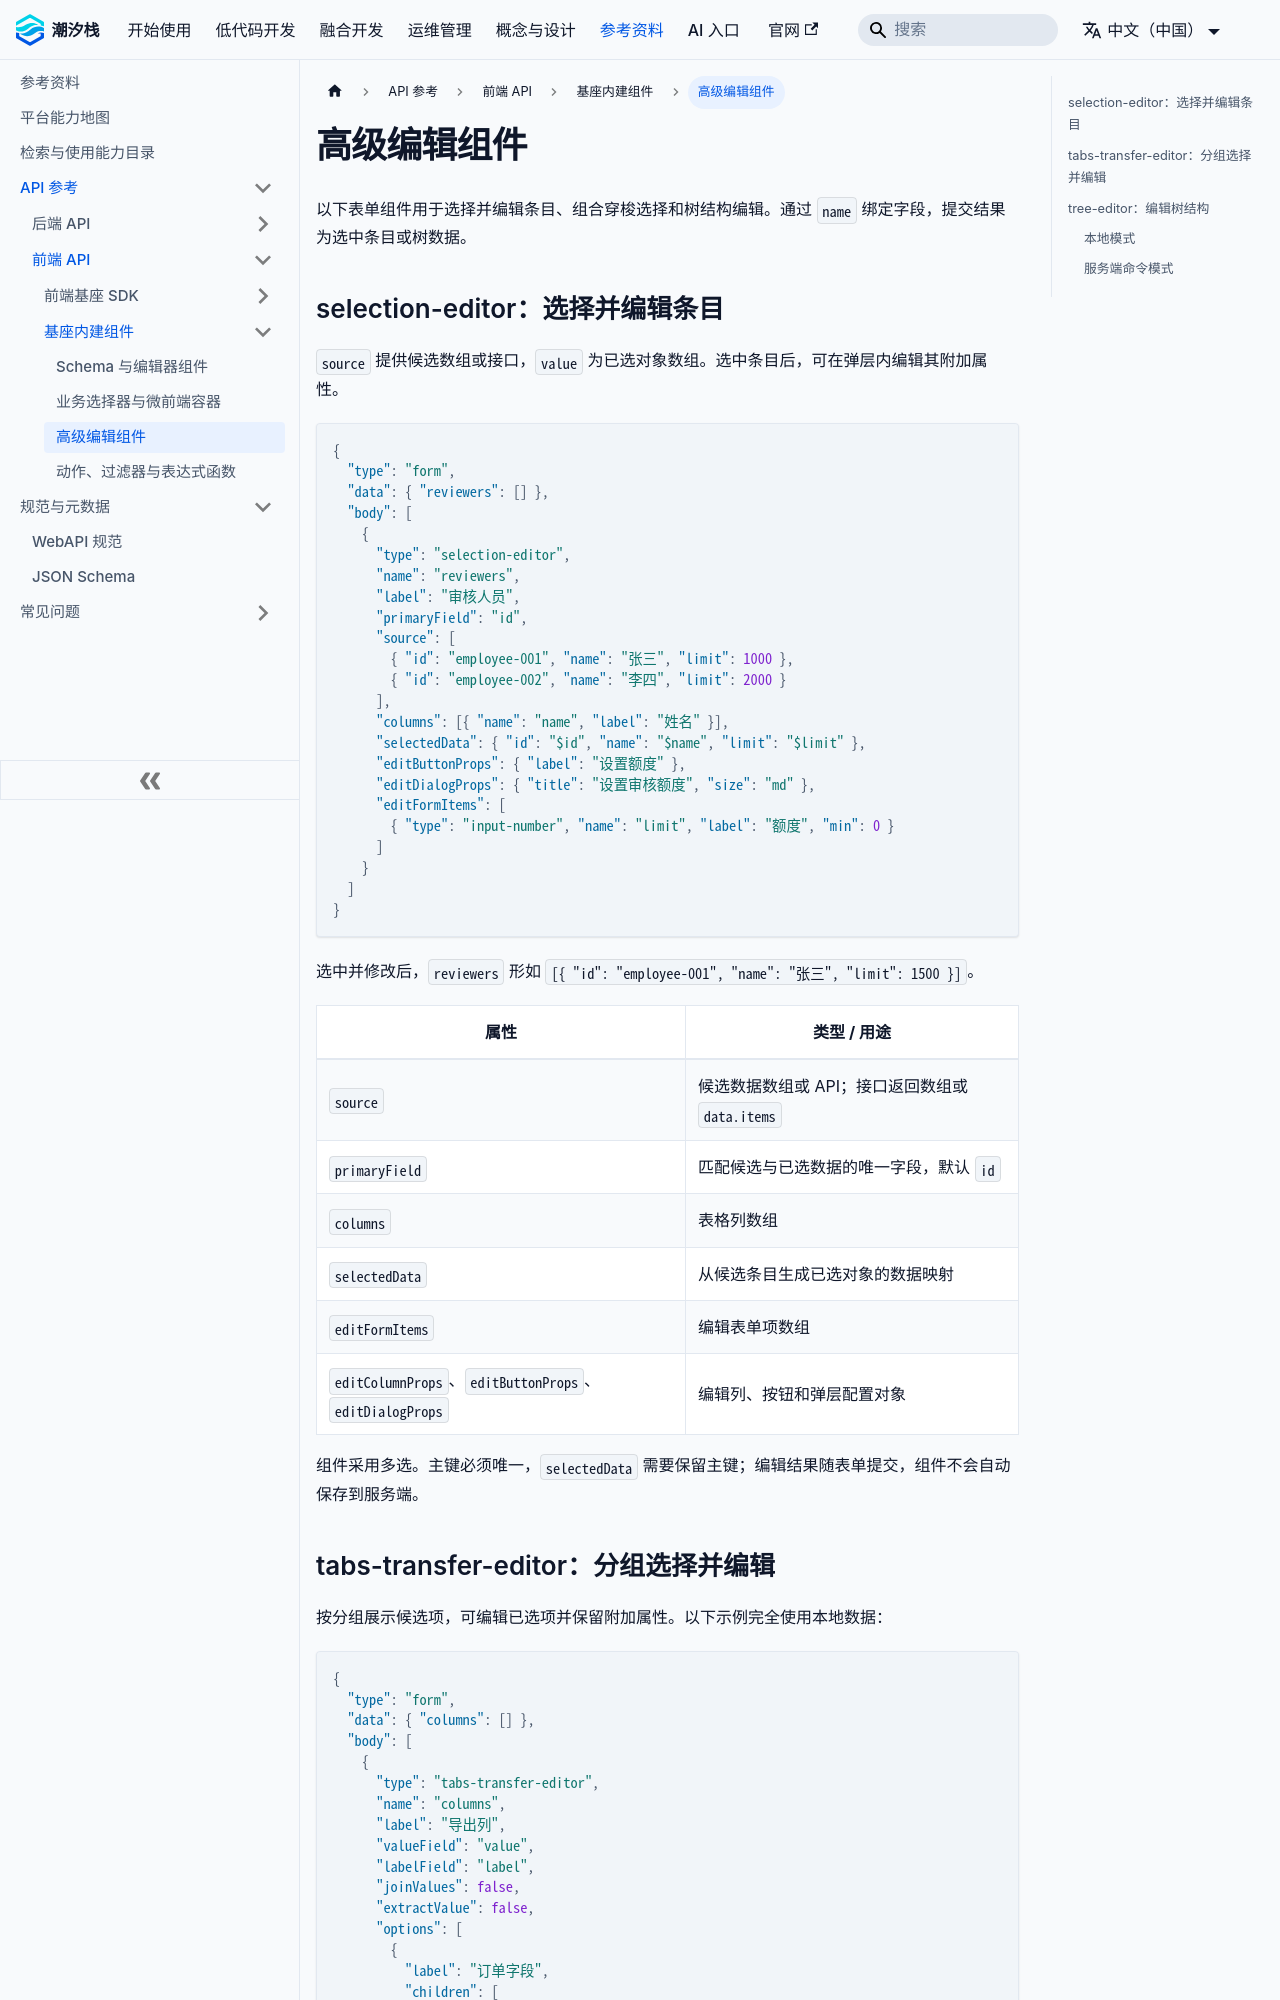

repository: TideStack-Forge/tidestack-docs · page: docs/api/frontend/buildin-comps/advanced-editor-components/index.html · generator: docusaurus

---
sidebar_position: 3
---

# 高级编辑组件

以下表单组件用于选择并编辑条目、组合穿梭选择和树结构编辑。通过 `name` 绑定字段，提交结果为选中条目或树数据。

## selection-editor：选择并编辑条目

`source` 提供候选数组或接口，`value` 为已选对象数组。选中条目后，可在弹层内编辑其附加属性。

```json
{
  "type": "form",
  "data": { "reviewers": [] },
  "body": [
    {
      "type": "selection-editor",
      "name": "reviewers",
      "label": "审核人员",
      "primaryField": "id",
      "source": [
        { "id": "employee-001", "name": "张三", "limit": 1000 },
        { "id": "employee-002", "name": "李四", "limit": 2000 }
      ],
      "columns": [{ "name": "name", "label": "姓名" }],
      "selectedData": { "id": "$id", "name": "$name", "limit": "$limit" },
      "editButtonProps": { "label": "设置额度" },
      "editDialogProps": { "title": "设置审核额度", "size": "md" },
      "editFormItems": [
        { "type": "input-number", "name": "limit", "label": "额度", "min": 0 }
      ]
    }
  ]
}
```

选中并修改后，`reviewers` 形如 `[{ "id": "employee-001", "name": "张三", "limit": 1500 }]`。

| 属性 | 类型 / 用途 |
| --- | --- |
| `source` | 候选数据数组或 API；接口返回数组或 `data.items` |
| `primaryField` | 匹配候选与已选数据的唯一字段，默认 `id` |
| `columns` | 表格列数组 |
| `selectedData` | 从候选条目生成已选对象的数据映射 |
| `editFormItems` | 编辑表单项数组 |
| `editColumnProps`、`editButtonProps`、`editDialogProps` | 编辑列、按钮和弹层配置对象 |

组件采用多选。主键必须唯一，`selectedData` 需要保留主键；编辑结果随表单提交，组件不会自动保存到服务端。
